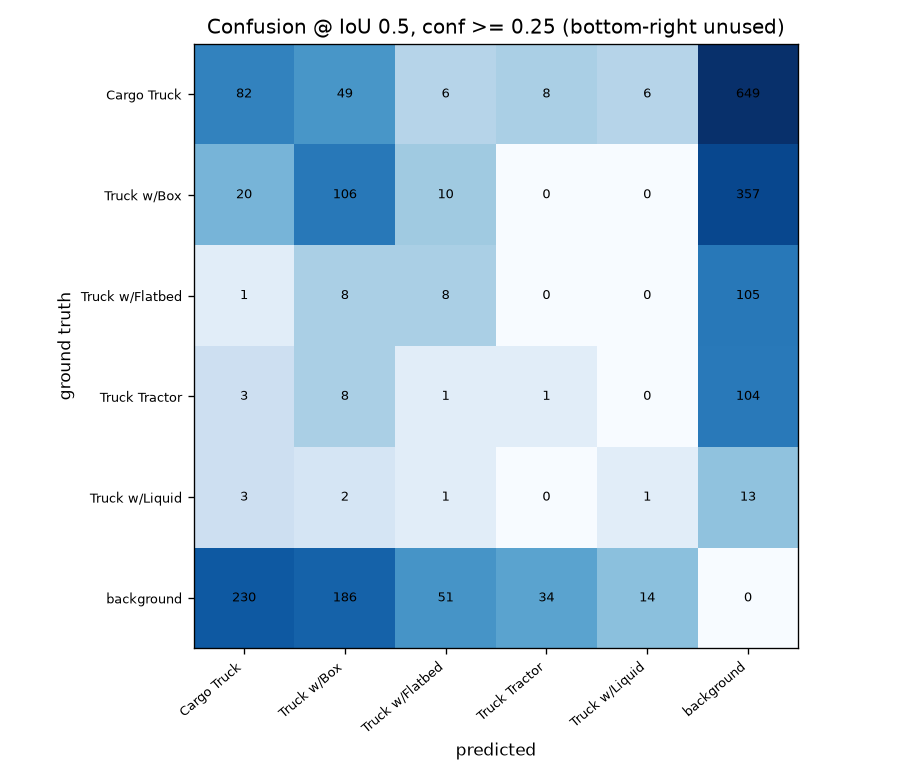

The data file committed next to this chart (first rows):
, pred Cargo Truck, pred Truck w/Box, pred Truck w/Flatbed, pred Truck Tractor, pred Truck w/Liquid, pred background
GT Cargo Truck, 82, 49, 6, 8, 6, 649
GT Truck w/Box, 20, 106, 10, 0, 0, 357
GT Truck w/Flatbed, 1, 8, 8, 0, 0, 105
GT Truck Tractor, 3, 8, 1, 1, 0, 104
GT Truck w/Liquid, 3, 2, 1, 0, 1, 13
GT background, 230, 186, 51, 34, 14, 0
